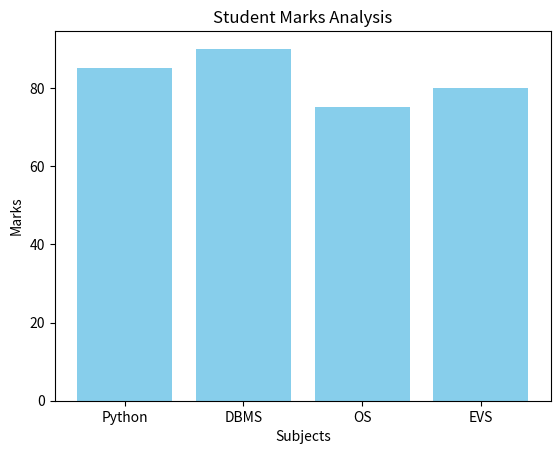

Write the Python code that produced this figure.
"""
Experiment 9(b): Implement Matplotlib and Pandas libraries.

Aim:
To create a dataset using Pandas and visualize it using Matplotlib.
"""

import pandas as pd
import matplotlib.pyplot as plt

# Create a dataset using Pandas
data = {
    "Subject": ["Python", "DBMS", "OS", "EVS"],
    "Marks": [85, 90, 75, 80],
}

df = pd.DataFrame(data)

print("Student Marks:")
print(df)

# Create a bar graph
plt.bar(df["Subject"], df["Marks"], color="skyblue")
plt.xlabel("Subjects")
plt.ylabel("Marks")
plt.title("Student Marks Analysis")
plt.show()
